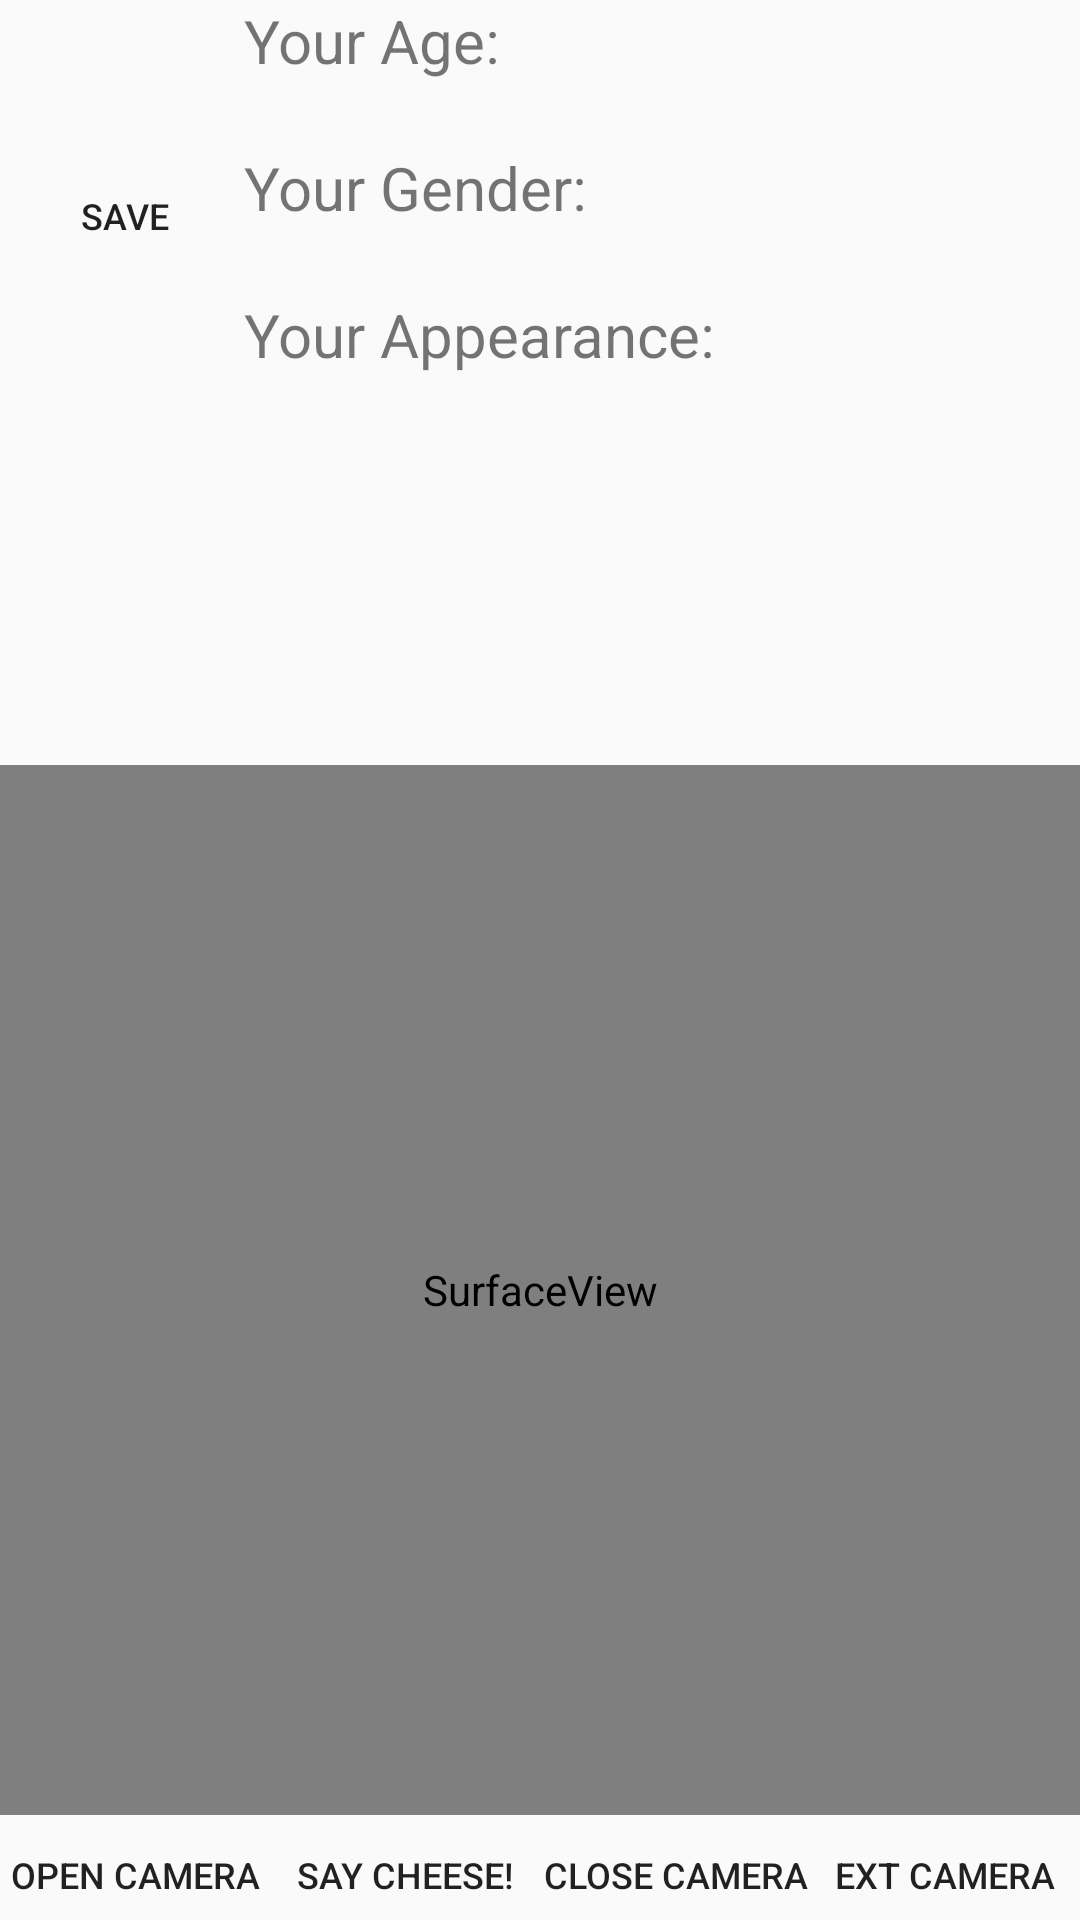

Write the Android layout XML for this screen, with the resource values it uses.
<!-- AndroidManifest.xml: application theme AppTheme -->
<!-- res/layout/app_bar_main.xml -->
<RelativeLayout xmlns:android="http://schemas.android.com/apk/res/android"
    android:layout_width="fill_parent"
    android:layout_height="fill_parent"
    android:background="@color/colorBlack"
    android:orientation="vertical">

    <LinearLayout
        android:layout_width="match_parent"
        android:layout_height="wrap_content"
        android:layout_alignParentTop="true"
        android:gravity="center"
        android:orientation="horizontal">

        <LinearLayout
            android:layout_width="wrap_content"
            android:layout_height="match_parent"
            android:layout_marginStart="5dp"
            android:layout_marginEnd="10dp">

            <Button
                android:id="@+id/btnSave"
                android:layout_width="60dp"
                android:layout_height="30dp"
                android:layout_gravity="center"
                android:background="@drawable/custom_button"
                android:text="Save"
                android:textColor="@color/colorWhite"
                android:textSize="12sp" />
        </LinearLayout>

        <LinearLayout
            android:layout_width="wrap_content"
            android:layout_height="wrap_content"
            android:layout_marginEnd="10dp"
            android:orientation="vertical">

            <LinearLayout
                android:layout_width="wrap_content"
                android:layout_height="wrap_content"
                android:orientation="vertical">

                <TextView
                    android:layout_width="wrap_content"
                    android:layout_height="wrap_content"
                    android:text="@string/your_age"
                    android:textColor="@color/colorLightBlue"
                    android:textSize="20sp" />

                <TextView
                    android:id="@+id/myAge"
                    android:layout_width="wrap_content"
                    android:layout_height="wrap_content"
                    android:textColor="@color/colorWhite" />
            </LinearLayout>

            <LinearLayout
                android:layout_width="wrap_content"
                android:layout_height="wrap_content"
                android:layout_marginTop="3dp"
                android:orientation="vertical">

                <TextView
                    android:layout_width="wrap_content"
                    android:layout_height="wrap_content"
                    android:text="@string/your_gender"
                    android:textColor="@color/colorLightBlue"
                    android:textSize="20sp" />

                <TextView
                    android:id="@+id/myGender"
                    android:layout_width="wrap_content"
                    android:layout_height="wrap_content"
                    android:textColor="@color/colorWhite" />
            </LinearLayout>

            <LinearLayout
                android:layout_width="wrap_content"
                android:layout_height="wrap_content"
                android:layout_marginTop="3dp"
                android:orientation="vertical">

                <TextView
                    android:layout_width="wrap_content"
                    android:layout_height="wrap_content"
                    android:text="@string/your_appearance"
                    android:textColor="@color/colorLightBlue"
                    android:textSize="20sp" />

                <TextView
                    android:id="@+id/myAppearance"
                    android:layout_width="150dp"
                    android:layout_height="wrap_content"
                    android:textColor="@color/colorWhite" />
            </LinearLayout>
        </LinearLayout>

        <LinearLayout
            android:layout_width="wrap_content"
            android:layout_height="match_parent"
            android:layout_marginEnd="5dp"
            android:orientation="vertical">

            <ImageView
                android:id="@+id/myImage"
                android:layout_width="100dp"
                android:layout_height="match_parent"
                android:layout_gravity="center" />
        </LinearLayout>
    </LinearLayout>

    <SurfaceView
        android:id="@+id/surface_camera"
        android:layout_width="match_parent"
        android:layout_height="350dp"
        android:layout_above="@+id/linearLayout" />

    <LinearLayout
        android:id="@+id/linearLayout"
        android:layout_width="match_parent"
        android:layout_height="wrap_content"
        android:layout_alignParentBottom="true"
        android:layout_gravity="center"
        android:layout_marginTop="5dp"
        android:orientation="horizontal">

        <Button
            android:id="@+id/btnStart"
            android:layout_width="0dp"
            android:layout_height="30dp"
            android:layout_gravity="center_vertical"
            android:layout_weight="1"
            android:background="@drawable/custom_button"
            android:text="@string/open_camera"
            android:textColor="@color/colorWhite"
            android:textSize="12sp" />

        <Button
            android:id="@+id/btnCapture"
            android:layout_width="0dp"
            android:layout_height="30dp"
            android:layout_gravity="center_vertical"
            android:layout_weight="1"
            android:background="@drawable/custom_button"
            android:text="@string/say_cheese"
            android:textColor="@color/colorWhite"
            android:textSize="12sp" />

        <Button
            android:id="@+id/btnStop"
            android:layout_width="0dp"
            android:layout_height="30dp"
            android:layout_gravity="center_vertical"
            android:layout_weight="1"
            android:background="@drawable/custom_button"
            android:text="@string/close_camera"
            android:textColor="@color/colorWhite"
            android:textSize="12sp" />

        <Button
            android:id="@+id/btnExternalCam"
            android:layout_width="0dp"
            android:layout_height="30dp"
            android:layout_gravity="center_vertical"
            android:layout_weight="1"
            android:background="@drawable/custom_button"
            android:text="@string/ext_camera"
            android:textColor="@color/colorWhite"
            android:textSize="12sp" />
    </LinearLayout>
</RelativeLayout>
<!-- resources referenced by this layout -->
<resources>
  <string name="close_camera">Close Camera</string>
  <string name="ext_camera">Ext Camera</string>
  <string name="open_camera">Open Camera</string>
  <string name="say_cheese">Say Cheese!</string>
  <string name="your_age">Your Age:</string>
  <string name="your_appearance">Your Appearance:</string>
  <string name="your_gender">Your Gender:</string>
  <style name="AppTheme" parent="Theme.AppCompat.Light.DarkActionBar">
          
          <item name="buttonStyle">@style/Widget.AppCompat.Button.Borderless</item>
          <item name="windowActionBar">false</item>
          <item name="windowNoTitle">true</item>
      </style>
</resources>
